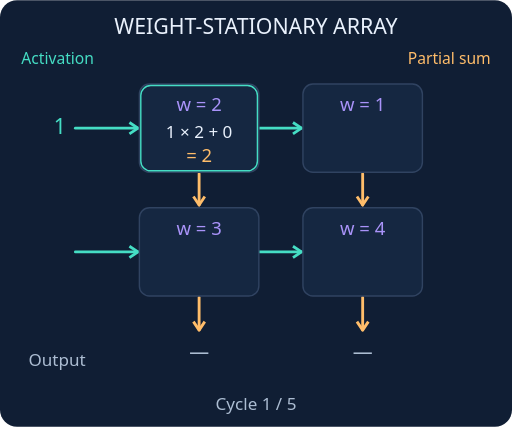
t = 0.00 s
t = 1.50 s: frame unchanged from t = 0.00 s, image omitted
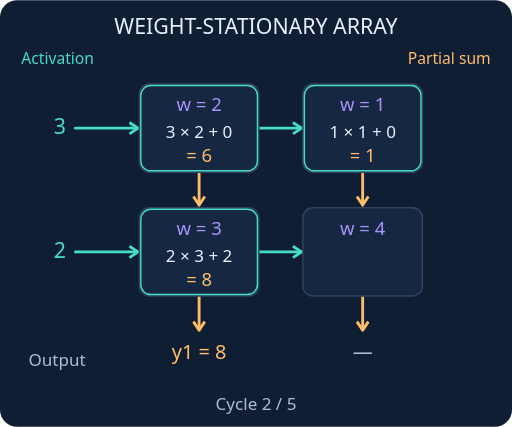
t = 3.50 s
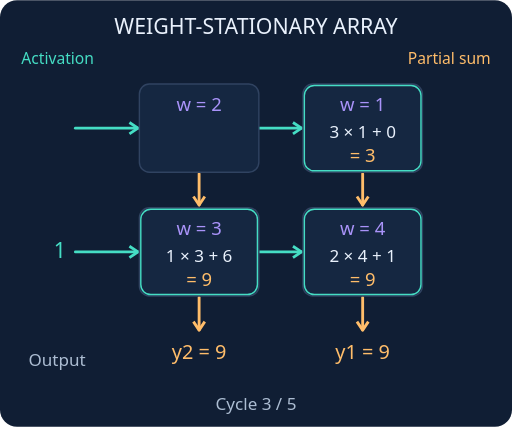
t = 5.00 s
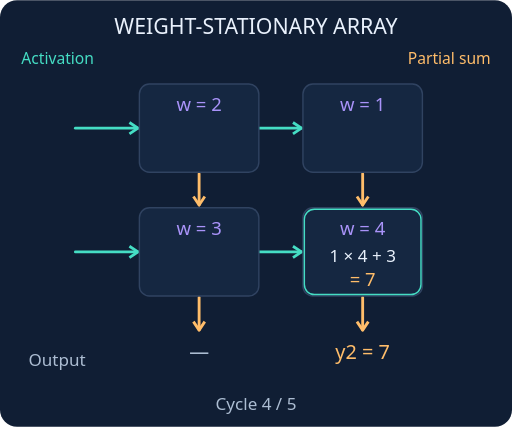
t = 6.50 s
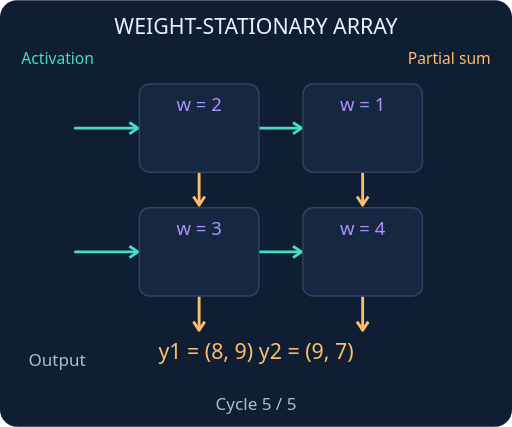
t = 8.50 s

The animated SVG that drew these frames (rendered in a browser with its animation timeline set to each time). Animation: 5 SMIL elements (animate=5); one cycle of 10.00 s, repeats indefinitely.

<svg xmlns="http://www.w3.org/2000/svg" width="360" height="300" viewBox="0 0 360 300" role="img"><title>Weight-stationary systolic array</title><desc>Two inputs move right through stationary weights while partial sums move down. Each cell shows its current multiply-add; the last row emits each output component on its scheduled cycle.</desc><rect width="360" height="300" rx="12" fill="#101E34"/><g font-family="system-ui,Arial,sans-serif"><text x="180" y="24" fill="#E9F1FC" font-size="15" text-anchor="middle">WEIGHT-STATIONARY ARRAY</text><text x="15" y="45" fill="#45DDC4" font-size="11" text-anchor="start">Activation</text><text x="345" y="45" fill="#FFBD6A" font-size="11" text-anchor="end">Partial sum</text><line x1="53" y1="90" x2="97" y2="90" stroke="#45DDC4" stroke-width="2" stroke-linecap="round"/><path d="M91 86 L97 90 L91 94" fill="none" stroke="#45DDC4" stroke-width="2" stroke-linejoin="round"/><line x1="182" y1="90" x2="212" y2="90" stroke="#45DDC4" stroke-width="2" stroke-linecap="round"/><path d="M206 86 L212 90 L206 94" fill="none" stroke="#45DDC4" stroke-width="2" stroke-linejoin="round"/><line x1="53" y1="177" x2="97" y2="177" stroke="#45DDC4" stroke-width="2" stroke-linecap="round"/><path d="M91 173 L97 177 L91 181" fill="none" stroke="#45DDC4" stroke-width="2" stroke-linejoin="round"/><line x1="182" y1="177" x2="212" y2="177" stroke="#45DDC4" stroke-width="2" stroke-linecap="round"/><path d="M206 173 L212 177 L206 181" fill="none" stroke="#45DDC4" stroke-width="2" stroke-linejoin="round"/><line x1="140" y1="122" x2="140" y2="144" stroke="#FFBD6A" stroke-width="2" stroke-linecap="round"/><path d="M136 138 L140 144 L144 138" fill="none" stroke="#FFBD6A" stroke-width="2" stroke-linejoin="round"/><line x1="140" y1="209" x2="140" y2="232" stroke="#FFBD6A" stroke-width="2" stroke-linecap="round"/><path d="M136 226 L140 232 L144 226" fill="none" stroke="#FFBD6A" stroke-width="2" stroke-linejoin="round"/><line x1="255" y1="122" x2="255" y2="144" stroke="#FFBD6A" stroke-width="2" stroke-linecap="round"/><path d="M251 138 L255 144 L259 138" fill="none" stroke="#FFBD6A" stroke-width="2" stroke-linejoin="round"/><line x1="255" y1="209" x2="255" y2="232" stroke="#FFBD6A" stroke-width="2" stroke-linecap="round"/><path d="M251 226 L255 232 L259 226" fill="none" stroke="#FFBD6A" stroke-width="2" stroke-linejoin="round"/><rect x="98" y="59" width="84" height="62" rx="7" fill="#152741" stroke="#304361"/><text x="140" y="78" fill="#A993F9" font-size="13" text-anchor="middle">w = 2</text><rect x="213" y="59" width="84" height="62" rx="7" fill="#152741" stroke="#304361"/><text x="255" y="78" fill="#A993F9" font-size="13" text-anchor="middle">w = 1</text><rect x="98" y="146" width="84" height="62" rx="7" fill="#152741" stroke="#304361"/><text x="140" y="165" fill="#A993F9" font-size="13" text-anchor="middle">w = 3</text><rect x="213" y="146" width="84" height="62" rx="7" fill="#152741" stroke="#304361"/><text x="255" y="165" fill="#A993F9" font-size="13" text-anchor="middle">w = 4</text><text x="20" y="257" fill="#ACBDD2" font-size="12" text-anchor="start">Output</text><g id="state-0" opacity="1"><animate attributeName="opacity" values="1;0;0;0;0;1" keyTimes="0;0.2;0.4;0.6;0.8;1" dur="10s" repeatCount="indefinite" calcMode="discrete"/><text x="180" y="288" fill="#ACBDD2" font-size="12" text-anchor="middle">Cycle 1 / 5</text><text x="42" y="94" fill="#45DDC4" font-size="15" text-anchor="middle">1</text><rect x="99" y="60" width="82" height="60" rx="7" fill="#152741" stroke="#45DDC4"/><text x="140" y="78" fill="#A993F9" font-size="13" text-anchor="middle">w = 2</text><text x="140" y="97" fill="#E9F1FC" font-size="12" text-anchor="middle">1 × 2 + 0</text><text x="140" y="114" fill="#FFBD6A" font-size="13" text-anchor="middle">= 2</text><text x="140" y="252" fill="#ACBDD2" font-size="14" text-anchor="middle">—</text><text x="255" y="252" fill="#ACBDD2" font-size="14" text-anchor="middle">—</text></g><g id="state-1" opacity="0"><animate attributeName="opacity" values="0;1;0;0;0;0" keyTimes="0;0.2;0.4;0.6;0.8;1" dur="10s" repeatCount="indefinite" calcMode="discrete"/><text x="180" y="288" fill="#ACBDD2" font-size="12" text-anchor="middle">Cycle 2 / 5</text><text x="42" y="94" fill="#45DDC4" font-size="15" text-anchor="middle">3</text><rect x="99" y="60" width="82" height="60" rx="7" fill="#152741" stroke="#45DDC4"/><text x="140" y="78" fill="#A993F9" font-size="13" text-anchor="middle">w = 2</text><text x="140" y="97" fill="#E9F1FC" font-size="12" text-anchor="middle">3 × 2 + 0</text><text x="140" y="114" fill="#FFBD6A" font-size="13" text-anchor="middle">= 6</text><rect x="214" y="60" width="82" height="60" rx="7" fill="#152741" stroke="#45DDC4"/><text x="255" y="78" fill="#A993F9" font-size="13" text-anchor="middle">w = 1</text><text x="255" y="97" fill="#E9F1FC" font-size="12" text-anchor="middle">1 × 1 + 0</text><text x="255" y="114" fill="#FFBD6A" font-size="13" text-anchor="middle">= 1</text><text x="42" y="181" fill="#45DDC4" font-size="15" text-anchor="middle">2</text><rect x="99" y="147" width="82" height="60" rx="7" fill="#152741" stroke="#45DDC4"/><text x="140" y="165" fill="#A993F9" font-size="13" text-anchor="middle">w = 3</text><text x="140" y="184" fill="#E9F1FC" font-size="12" text-anchor="middle">2 × 3 + 2</text><text x="140" y="201" fill="#FFBD6A" font-size="13" text-anchor="middle">= 8</text><text x="140" y="252" fill="#FFBD6A" font-size="14" text-anchor="middle">y1 = 8</text><text x="255" y="252" fill="#ACBDD2" font-size="14" text-anchor="middle">—</text></g><g id="state-2" opacity="0"><animate attributeName="opacity" values="0;0;1;0;0;0" keyTimes="0;0.2;0.4;0.6;0.8;1" dur="10s" repeatCount="indefinite" calcMode="discrete"/><text x="180" y="288" fill="#ACBDD2" font-size="12" text-anchor="middle">Cycle 3 / 5</text><rect x="214" y="60" width="82" height="60" rx="7" fill="#152741" stroke="#45DDC4"/><text x="255" y="78" fill="#A993F9" font-size="13" text-anchor="middle">w = 1</text><text x="255" y="97" fill="#E9F1FC" font-size="12" text-anchor="middle">3 × 1 + 0</text><text x="255" y="114" fill="#FFBD6A" font-size="13" text-anchor="middle">= 3</text><text x="42" y="181" fill="#45DDC4" font-size="15" text-anchor="middle">1</text><rect x="99" y="147" width="82" height="60" rx="7" fill="#152741" stroke="#45DDC4"/><text x="140" y="165" fill="#A993F9" font-size="13" text-anchor="middle">w = 3</text><text x="140" y="184" fill="#E9F1FC" font-size="12" text-anchor="middle">1 × 3 + 6</text><text x="140" y="201" fill="#FFBD6A" font-size="13" text-anchor="middle">= 9</text><rect x="214" y="147" width="82" height="60" rx="7" fill="#152741" stroke="#45DDC4"/><text x="255" y="165" fill="#A993F9" font-size="13" text-anchor="middle">w = 4</text><text x="255" y="184" fill="#E9F1FC" font-size="12" text-anchor="middle">2 × 4 + 1</text><text x="255" y="201" fill="#FFBD6A" font-size="13" text-anchor="middle">= 9</text><text x="140" y="252" fill="#FFBD6A" font-size="14" text-anchor="middle">y2 = 9</text><text x="255" y="252" fill="#FFBD6A" font-size="14" text-anchor="middle">y1 = 9</text></g><g id="state-3" opacity="0"><animate attributeName="opacity" values="0;0;0;1;0;0" keyTimes="0;0.2;0.4;0.6;0.8;1" dur="10s" repeatCount="indefinite" calcMode="discrete"/><text x="180" y="288" fill="#ACBDD2" font-size="12" text-anchor="middle">Cycle 4 / 5</text><rect x="214" y="147" width="82" height="60" rx="7" fill="#152741" stroke="#45DDC4"/><text x="255" y="165" fill="#A993F9" font-size="13" text-anchor="middle">w = 4</text><text x="255" y="184" fill="#E9F1FC" font-size="12" text-anchor="middle">1 × 4 + 3</text><text x="255" y="201" fill="#FFBD6A" font-size="13" text-anchor="middle">= 7</text><text x="140" y="252" fill="#ACBDD2" font-size="14" text-anchor="middle">—</text><text x="255" y="252" fill="#FFBD6A" font-size="14" text-anchor="middle">y2 = 7</text></g><g id="state-4" opacity="0"><animate attributeName="opacity" values="0;0;0;0;1;0" keyTimes="0;0.2;0.4;0.6;0.8;1" dur="10s" repeatCount="indefinite" calcMode="discrete"/><text x="180" y="288" fill="#ACBDD2" font-size="12" text-anchor="middle">Cycle 5 / 5</text><text x="180" y="252" fill="#FFBD6A" font-size="15" text-anchor="middle">y1 = (8, 9)     y2 = (9, 7)</text></g></g></svg>
